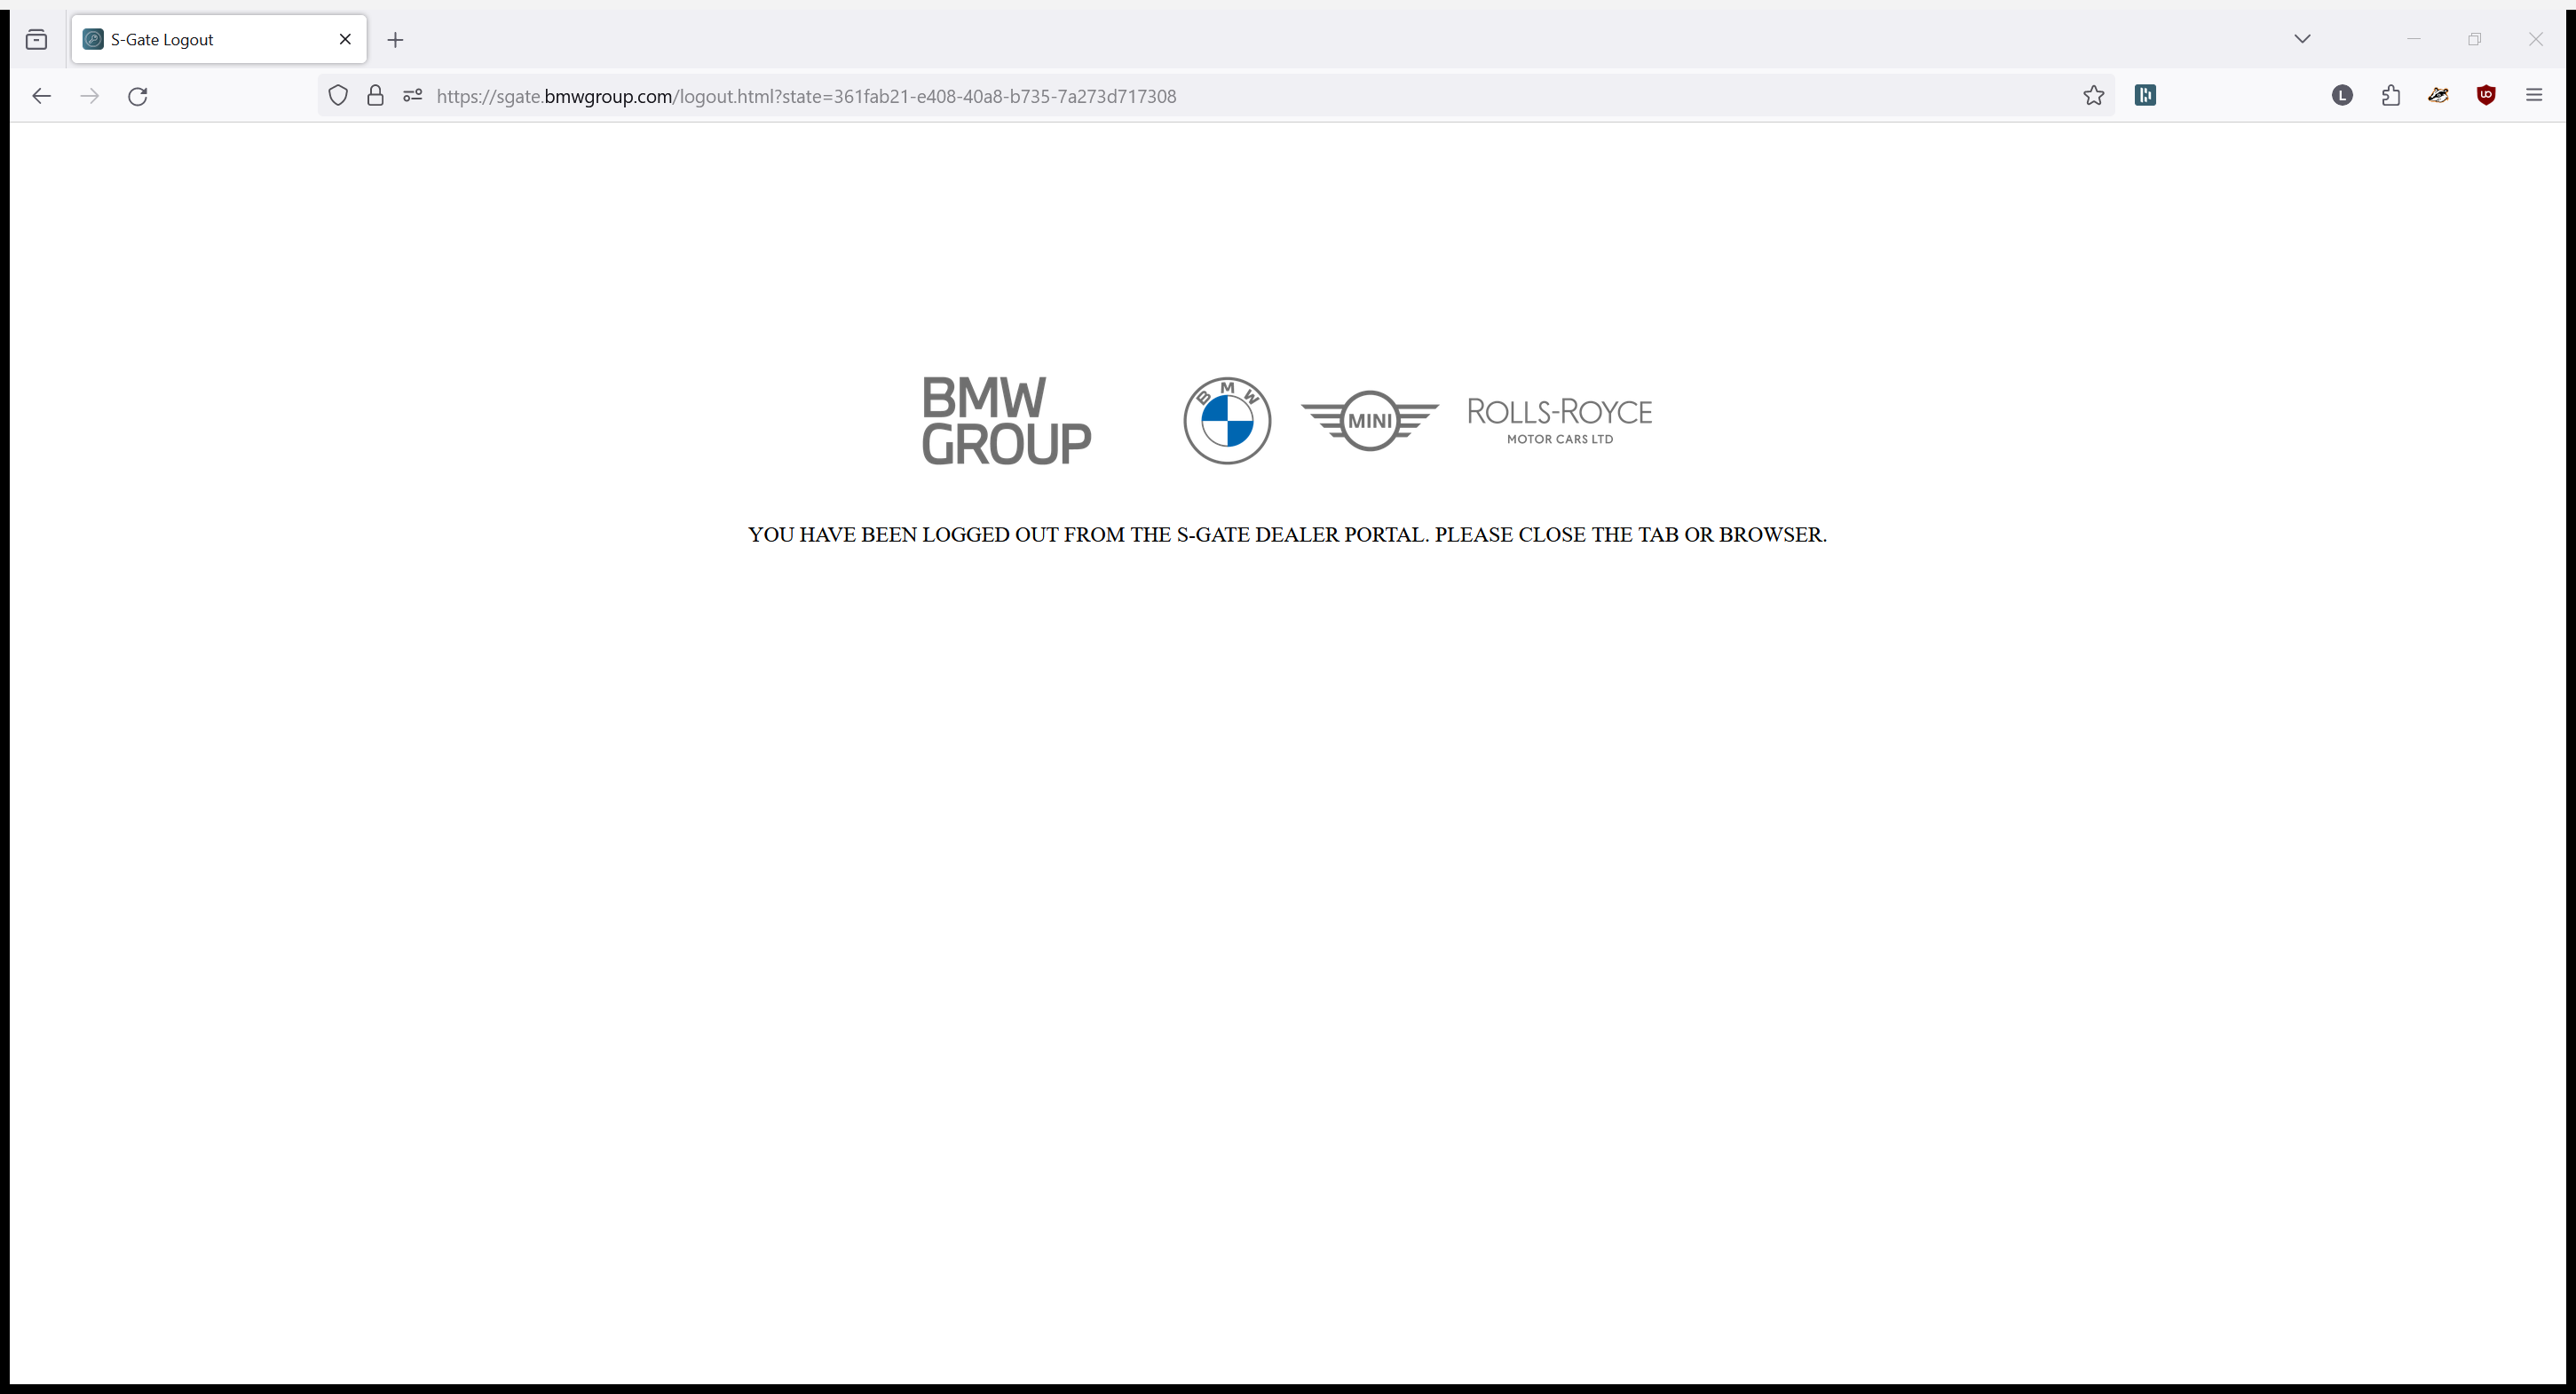
Task: Downloads and consolidates reports from the SGate website then uploads them to the Salesmaster SFTP server.
Workflow: TC_SGate_SignOut

Step 1: Firefox: S-Gate Logout in window 'S-Gate Logout' (firefox.exe)
